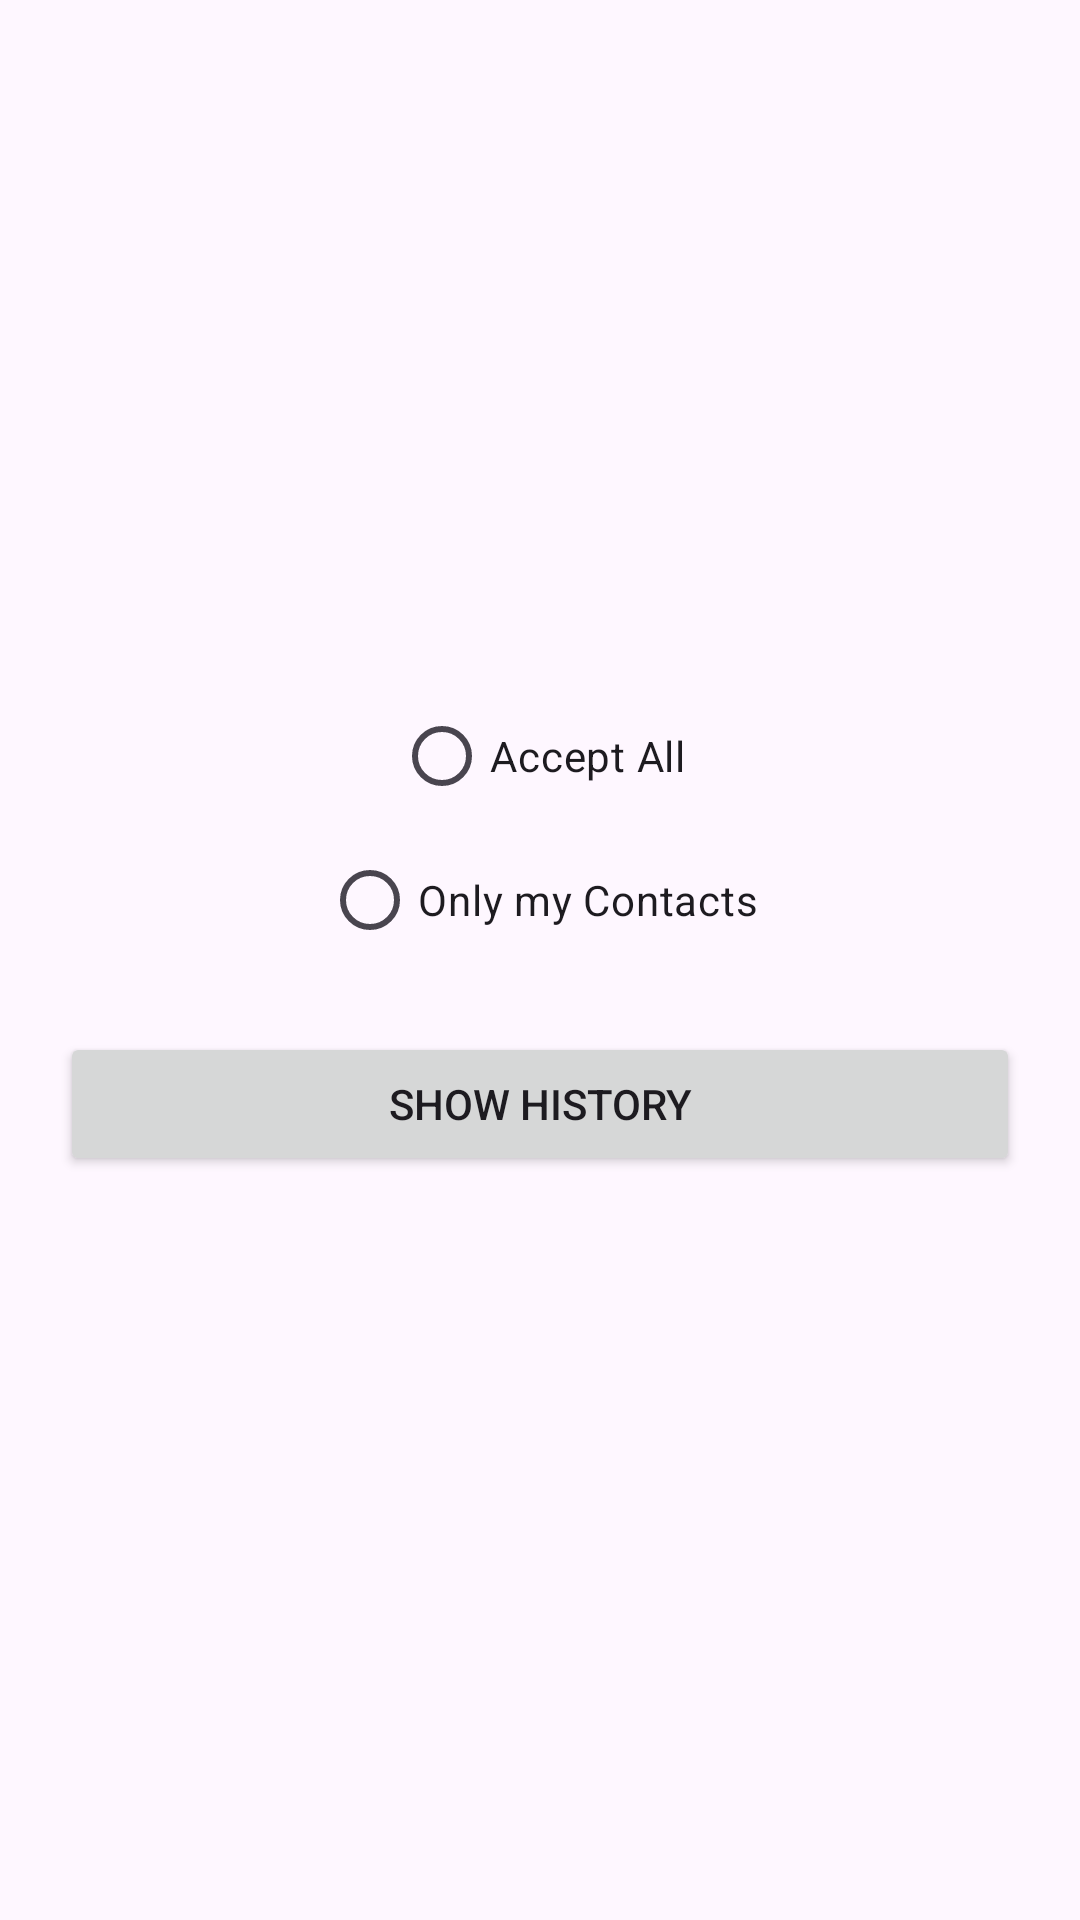

Reconstruct the res/layout file that produces this screen, plus the resources it refers to.
<!-- AndroidManifest.xml: application theme Theme.IncomingCallDetectionWithBroadcastReceiver -->
<!-- res/layout/activity_main.xml -->
<?xml version="1.0" encoding="utf-8"?>
<LinearLayout xmlns:android="http://schemas.android.com/apk/res/android"
    xmlns:tools="http://schemas.android.com/tools"
    android:layout_width="match_parent"
    android:layout_height="match_parent"
    android:layout_gravity="center"
    android:gravity="center"
    android:orientation="vertical"
    tools:context=".MainActivity">








    <RadioGroup
        android:id="@+id/radioGroup"
        android:gravity="center"
        android:layout_width="match_parent"
        android:layout_height="wrap_content">
        <RadioButton
            android:id="@+id/acceptAllRadio"
            android:text="Accept All"
            android:layout_width="wrap_content"
            android:layout_height="wrap_content"/>
        <RadioButton
            android:id="@+id/onlyMyContactsRadio"
            android:text="Only my Contacts"
            android:layout_width="wrap_content"
            android:layout_height="wrap_content"/>
    </RadioGroup>

    <Button
        android:id="@+id/historyBtn"
        android:layout_margin="20sp"
        android:layout_width="match_parent"
        android:layout_height="wrap_content"
        android:text="Show History" />







</LinearLayout>
<!-- resources referenced by this layout -->
<resources>
  <style name="Theme.IncomingCallDetectionWithBroadcastReceiver" parent="Base.Theme.IncomingCallDetectionWithBroadcastReceiver" />
  <style name="Base.Theme.IncomingCallDetectionWithBroadcastReceiver" parent="Theme.Material3.DayNight.NoActionBar">
          
          
      </style>
</resources>
